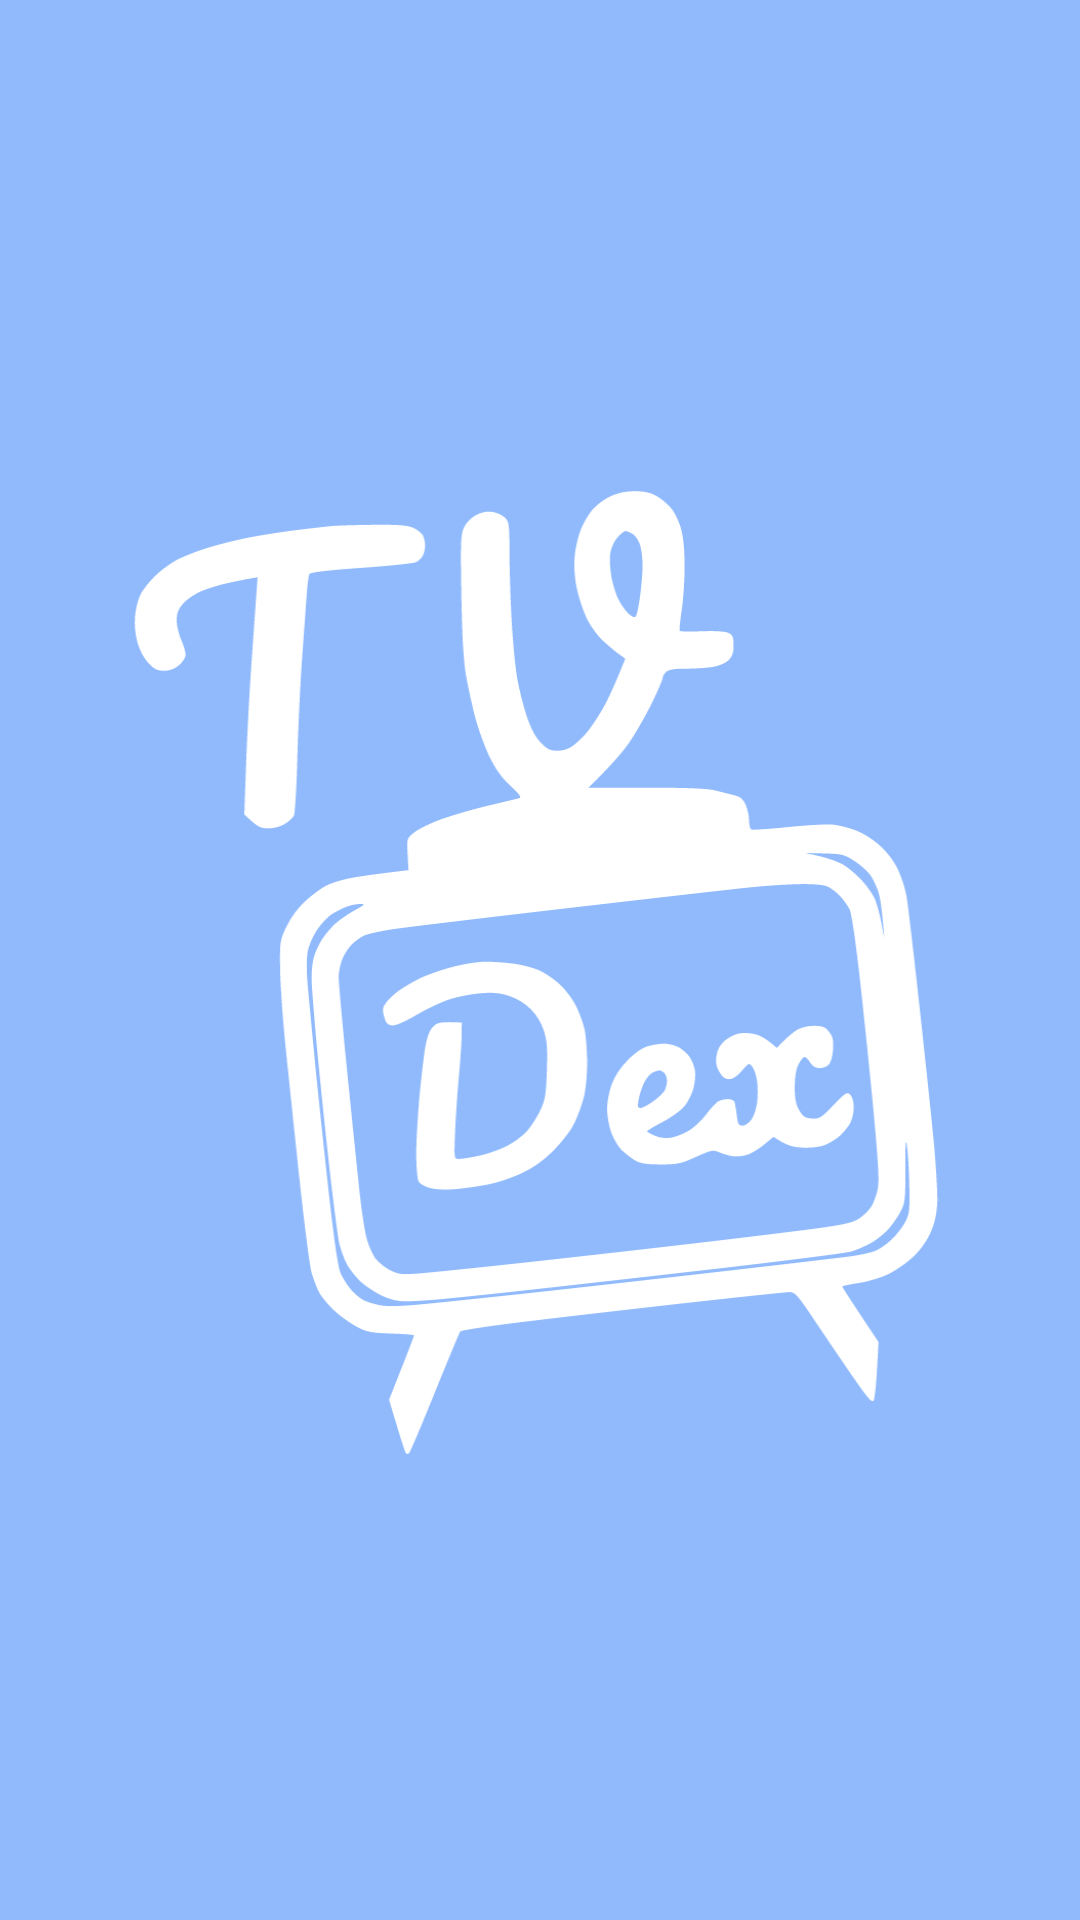

Here is an Android app screen rendered from its layout file. Give the layout XML and the strings, colors and styles it references.
<!-- AndroidManifest.xml: application theme Theme.TVDexApp -->
<!-- res/layout/activity_main.xml -->
<?xml version="1.0" encoding="utf-8"?>
<androidx.constraintlayout.motion.widget.MotionLayout xmlns:android="http://schemas.android.com/apk/res/android"
    xmlns:app="http://schemas.android.com/apk/res-auto"
    xmlns:tools="http://schemas.android.com/tools"
    android:layout_width="match_parent"
    android:layout_height="match_parent"
    android:background="#90BAFC"
    app:layoutDescription="@xml/activity_main_scene2">

    <ImageView
        android:id="@+id/imageView3"
        android:layout_width="700dp"
        android:layout_height="700dp"
        android:layout_marginStart="42dp"
        android:layout_marginLeft="42dp"
        android:layout_marginTop="167dp"
        android:layout_marginEnd="43dp"
        android:layout_marginRight="43dp"
        android:layout_marginBottom="167dp"
        app:layout_constraintBottom_toBottomOf="parent"
        app:layout_constraintEnd_toEndOf="parent"
        app:layout_constraintStart_toStartOf="parent"
        app:layout_constraintTop_toTopOf="parent"
        app:srcCompat="@drawable/ic_tv_dex_logo" />

    <RelativeLayout
        xmlns:android="http://schemas.android.com/apk/res/android"
        xmlns:ads="http://schemas.android.com/apk/lib/com.google.ads"
        android:layout_width="fill_parent"
        android:layout_height="fill_parent"
        android:id="@+id/mainLayout">
        
    </RelativeLayout>

</androidx.constraintlayout.motion.widget.MotionLayout>
<!-- resources referenced by this layout -->
<resources>
  <!-- drawable ic_tv_dex_logo: vector/xml drawable (drawable, 13322 chars, omitted) -->
  <style name="Theme.TVDexApp" parent="Theme.MaterialComponents.DayNight.NoActionBar">
          
          <item name="colorPrimary">@color/purple_500</item>
          <item name="colorPrimaryVariant">@color/purple_700</item>
          <item name="colorOnPrimary">@color/white</item>
          
          <item name="colorSecondary">@color/teal_200</item>
          <item name="colorSecondaryVariant">@color/teal_700</item>
          <item name="colorOnSecondary">@color/black</item>
          
          <item name="android:statusBarColor" tools:targetApi="l">?attr/colorPrimaryVariant</item>
          
          <item name="android:windowFullscreen">true</item>
      </style>
  <!-- not gathered from this repository: default colours our renderer supplied (Android Studio template values) -->
  <color name="purple_500">#FF6200EE</color>
  <color name="purple_700">#FF3700B3</color>
  <color name="teal_200">#FF03DAC5</color>
  <color name="teal_700">#FF018786</color>
  <color name="black">#FF000000</color>
  <color name="white">#FFFFFFFF</color>
</resources>
